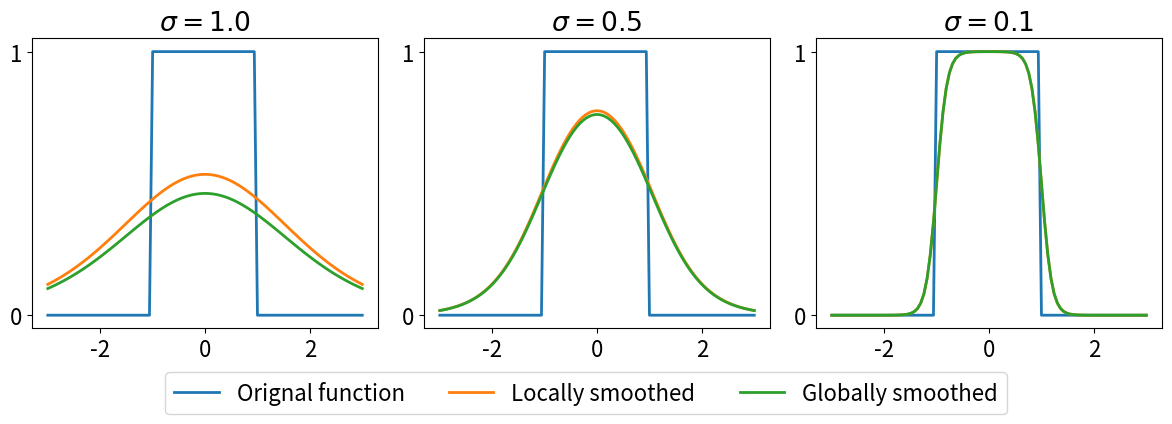

Reproduce this figure in Python.
# Copyright 2024 Google LLC
#
# Licensed under the Apache License, Version 2.0 (the "License");
# you may not use this file except in compliance with the License.
# You may obtain a copy of the License at
#
#     https://www.apache.org/licenses/LICENSE-2.0
#
# Unless required by applicable law or agreed to in writing, software
# distributed under the License is distributed on an "AS IS" BASIS,
# WITHOUT WARRANTIES OR CONDITIONS OF ANY KIND, either express or implied.
# See the License for the specific language governing permissions and
# limitations under the License.

import matplotlib.pyplot as plt
from matplotlib import rcParams
import numpy as np


rcParams.update({
    'font.size': 16,
    'lines.linewidth': 2,
    'mathtext.fontset': 'dejavusans',
})

sigma = 0.5

def fun(x):
  return np.where(x>=-1., 1, 0)*np.where(x<1, 1, 0)

def sigmoid(x, sigma):
  return 1/(1+np.exp(-x/sigma))

def local_smooth_fun(x, sigma):
  pia = sigmoid(x+1, sigma)
  pib = sigmoid(1-x, sigma)
  return pia*pib

def global_smooth_fun(x, sigma):
  pia = sigmoid(-1-x, sigma)
  pib = sigmoid(1-x, sigma)
  return (pib - pia)

xs = np.linspace(-3, 3, 100)
fig, axs = plt.subplots(1, 3, figsize=(12, 4))
for ax, sigma in zip(axs, [1.0, 0.5, 0.1]):
  ax.plot(xs, fun(xs), label='Orignal function')
  ax.plot(xs, local_smooth_fun(xs, sigma), label='Locally smoothed')
  ax.plot(xs, global_smooth_fun(xs, sigma), label='Globally smoothed')
  ax.set_title(f'$\sigma={sigma}$')
  ax.legend()
  handles, labels = ax.get_legend_handles_labels()
  ax.get_legend().remove()
  ax.locator_params(axis='y', nbins=2)
  ax.locator_params(axis='x', nbins=5)
fig.legend(
    handles,
    labels,
    loc='lower center',
    ncols=3,
    bbox_to_anchor=(0.5, -0.1)
)
fig.tight_layout()
fig.savefig('global_vs_local_smoothing.pdf', format='pdf', bbox_inches='tight')

plt.show()

# For curiosity, compute total variations
sigma = 1.
local_total_var = np.mean(np.abs(fun(xs) - local_smooth_fun(xs, sigma)))
global_total_var = np.mean(np.abs(fun(xs) - global_smooth_fun(xs, sigma)))
print(f'local total var: {local_total_var}, global total var: {global_total_var}')
